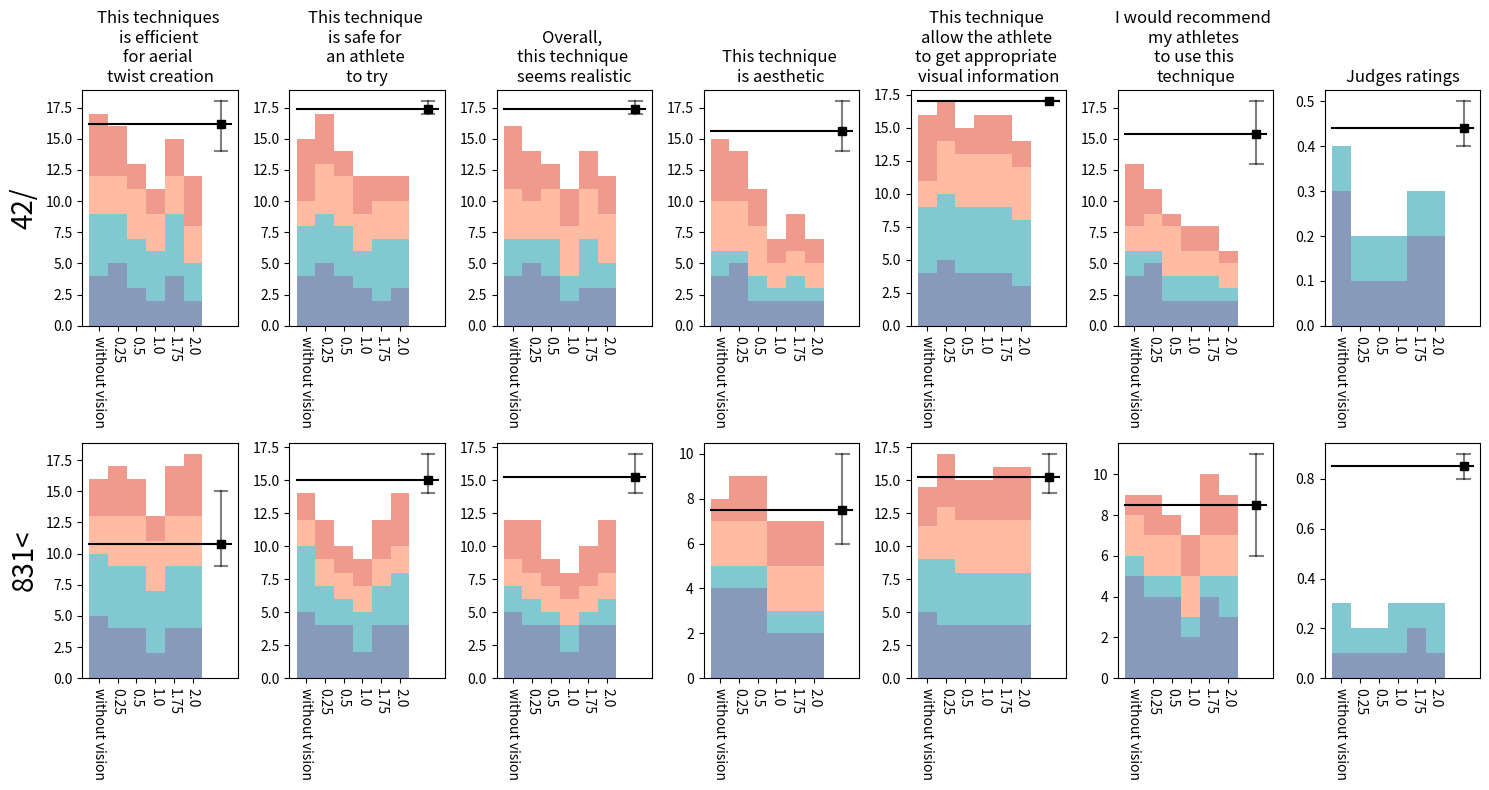

This chart was generated by the following Python code:
import numpy as np
import matplotlib.pyplot as plt


colors = ['#103778', '#0593A2', '#FF7A48', '#E3371E', '#E5003F']  # '#151F31'

### ------------- Choaches ratings -------------- ###

ratings_coaches = {
    "Stephen": {
        "SoMe_42_with_visual_criteria_without_mesh-(100_40)-1p0_CVG": [2, 3, 2, 2, 4, 2],  # A
        "a62d4691_0_0-45_796__42__1": [5, 5, 5, 5, 5, 5],  # B
        "SoMe_with_visual_criteria_without_mesh_831-(40_40_40_40_40_40)-1p0_CVG": [2, 2, 2, 2, 4, 2],  # C
        "a62d4691_0_0-45_796__42__0": [4, 4, 4, 2, 3, 2],  # D
        "87972c15_0_0-105_114__831__1": [2, 2, 3, 1, 3, 2],  # E
        "SoMe_42_with_visual_criteria_without_mesh-(100_40)-0p25_CVG": [5, 5, 5, 5, 5, 5],  # F
        "SoMe_42_with_visual_criteria_without_mesh-(100_40)-2p0_CVG": [2, 3, 3, 2, 3, 2],  # G
        "SoMe_with_visual_criteria_without_mesh_831-(40_40_40_40_40_40)-1p75_CVG": [4, 4, 4, 2, 4, 4],  # H
        "SoMe_42_without_mesh-(100_40)-0p0_CVG": [4, 4, 4, 4, 4, 4],  # I
        "a62d4691_0_0-45_796__42__3": [2, 4, 4, 2, 4, 2],  # J
        "SoMe_42_with_visual_criteria_without_mesh-(100_40)-1p75_CVG": [4, 2, 3, 2, 4, 2],  # K
        "SoMe_with_visual_criteria_without_mesh_831-(40_40_40_40_40_40)-2p0_CVG": [4, 4, 4, 2, 4, 3],  # L
        "SoMe_with_visual_criteria_without_mesh_831-(40_40_40_40_40_40)-0p5_CVG": [4, 4, 4, 4, 4, 4],  # M
        "87972c15_0_0-105_114__831__0": [2, 3, 3, 1, 3, 1],  # N
        "SoMe_without_mesh_831-(40_40_40_40_40_40)-2023-0p0_CVG": [5, 5, 5, 4, 5, 5],  # O
        "87972c15_0_0-105_114__831__2": [4, 4, 4, 2, 4, 2],  # P
        "a62d4691_0_0-45_796__42__2": [3, 4, 4, 2, 4, 2],  # Q
        "c2a19850_0_0-113_083__831__0": [2, 3, 3, 2, 3, 1],  # R
        "SoMe_42_with_visual_criteria_without_mesh-(100_40)-0p5_CVG": [3, 4, 4, 2, 4, 2],  # S
        "SoMe_with_visual_criteria_without_mesh_831-(40_40_40_40_40_40)-0p25_CVG": [4, 4, 4, 4, 4, 4],  # T
        "caccfb24_0_0-48_286__42__1": [4, 4, 4, 4, 4, 4],  # U
    },
    "Antoine": {
        "a62d4691_0_0-45_796__42__0": [5, 5, 5, 4, 5, 5],  # A
        "SoMe_42_with_visual_criteria_without_mesh-(100_40)-1p75_CVG": [5, 5, 4, 2, 5, 2],  # B
        "a62d4691_0_0-45_796__42__3": [5, 5, 5, 5, 5, 5],  # C
        "SoMe_42_with_visual_criteria_without_mesh-(100_40)-1p0_CVG": [4, 3, 2, 1, 5, 2],  # D
        "SoMe_with_visual_criteria_without_mesh_831-(40_40_40_40_40_40)-0p5_CVG": [5, 2, 1, 1, 4, 1],  # E
        "87972c15_0_0-105_114__831__2": [4, 5, 5, 3, 5, 4],  # F
        "SoMe_with_visual_criteria_without_mesh_831-(40_40_40_40_40_40)-0p25_CVG": [5, 3, 2, 1, 5, 1],  # G
        "caccfb24_0_0-48_286__42__1": [5, 5, 5, 5, 5, 5],  # H
        "a62d4691_0_0-45_796__42__1": [5, 5, 5, 5, 4, 5],  # I
        "87972c15_0_0-105_114__831__1": [1, 4, 4, 1, 5, 2],  # J
        "SoMe_with_visual_criteria_without_mesh_831-(40_40_40_40_40_40)-2p0_CVG": [5, 4, 2, 1, 4, 2],  # K
        "SoMe_with_visual_criteria_without_mesh_831-(40_40_40_40_40_40)-1p75_CVG": [5, 3, 1, 1, 4, 1],  # L
        "SoMe_with_visual_criteria_without_mesh_831-(40_40_40_40_40_40)-1p0_CVG": [5, 3, 2, 1, 4, 1],  # M
        "87972c15_0_0-105_114__831__0": [1, 5, 5, 1, 5, 1],  # N
        "a62d4691_0_0-45_796__42__2": [4, 5, 5, 5, 5, 4],  # O
        "SoMe_without_mesh_831-(40_40_40_40_40_40)-2023-0p0_CVG": [5, 5, 2, 1, 4, 1],  # P
        "SoMe_42_with_visual_criteria_without_mesh-(100_40)-2p0_CVG": [3, 4, 2, 1, 5, 1],  # Q
        "SoMe_42_with_visual_criteria_without_mesh-(100_40)-0p25_CVG": [4, 4, 2, 1, 5, 1],  # R
        "SoMe_42_with_visual_criteria_without_mesh-(100_40)-0p5_CVG": [4, 4, 3, 2, 5, 2],  # S
        "c2a19850_0_0-113_083__831__0": [2, 4, 4, 1, 5, 1],  # T
        "SoMe_42_without_mesh-(100_40)-0p0_CVG": [5, 4, 3, 2, 5, 2],  # U
    },
    "Marty": {
        "SoMe_with_visual_criteria_without_mesh_831-(40_40_40_40_40_40)-2p0_CVG": [4, 2, 2, 2, 4, 2],  # A
        "SoMe_with_visual_criteria_without_mesh_831-(40_40_40_40_40_40)-1p0_CVG": [4, 2, 2, 2, 4, 2],  # B
        "a62d4691_0_0-45_796__42__1": [4, 4, 4, 4, 4, 4],  # C
        "SoMe_with_visual_criteria_without_mesh_831-(40_40_40_40_40_40)-0p5_CVG": [4, 2, 2, 2, 4, 2],  # D
        "SoMe_with_visual_criteria_without_mesh_831-(40_40_40_40_40_40)-1p75_CVG": [4, 2, 2, 2, 4, 2],  # E
        "87972c15_0_0-105_114__831__1": [4, 4, 4, 2, 4, 3],  # F
        "SoMe_42_with_visual_criteria_without_mesh-(100_40)-1p75_CVG": [3, 3, 4, 2, 4, 2],  # G
        "SoMe_42_without_mesh-(100_40)-0p0_CVG": [3, 2, 4, 4, 2, 2],  # H
        "SoMe_42_with_visual_criteria_without_mesh-(100_40)-2p0_CVG": [3, 3, 4, 2, 4, 2],  # I
        "caccfb24_0_0-48_286__42__1": [4, 4, 4, 4, 4, 4],  # J
        "SoMe_42_with_visual_criteria_without_mesh-(100_40)-0p25_CVG": [3, 4, 3, 4, 4, 3],  # K
        "SoMe_with_visual_criteria_without_mesh_831-(40_40_40_40_40_40)-0p25_CVG": [4, 2, 2, 2, 4, 2],  # L
        "a62d4691_0_0-45_796__42__0": [4, 4, 4, 4, 4, 4],  # M
        "c2a19850_0_0-113_083__831__0": [4, 4, 4, 2, 4, 3],  # N
        "SoMe_42_with_visual_criteria_without_mesh-(100_40)-1p0_CVG": [3, 3, 4, 2, 4, 2],  # O
        "SoMe_without_mesh_831-(40_40_40_40_40_40)-2023-0p0_CVG": [3, 2, 2, 2, 2.5, 2],  # P
        "a62d4691_0_0-45_796__42__3": [4, 4, 4, 4, 4, 4],  # Q
        "a62d4691_0_0-45_796__42__2": [4, 4, 4, 4, 4, 4],  # R
        "87972c15_0_0-105_114__831__2": [4, 4, 4, 2, 4, 2],  # S
        "87972c15_0_0-105_114__831__0": [4, 4, 4, 2, 4, 2],  # T
        "SoMe_42_with_visual_criteria_without_mesh-(100_40)-0p5_CVG": [4, 4, 4, 4, 4, 4],  # U
    },
    "Karina": {
        "SoMe_42_without_mesh-(100_40)-0p0_CVG": [5, 5, 5, 5, 5, 5],  # A
        "SoMe_with_visual_criteria_without_mesh_831-(40_40_40_40_40_40)-2p0_CVG": [5, 4, 4, 2, 4, 2],  # B
        "a62d4691_0_0-45_796__42__0": [5, 5, 5, 4, 5, 4],  # C
        "SoMe_42_with_visual_criteria_without_mesh-(100_40)-1p0_CVG": [2, 3, 3, 2, 3, 2],  # D
        "SoMe_42_with_visual_criteria_without_mesh-(100_40)-1p75_CVG": [3, 2, 3, 3, 3, 2],  # E
        "87972c15_0_0-105_114__831__1": [2, 4, 4, 3, 3, 3],  # F
        "a62d4691_0_0-45_796__42__2": [4, 4, 4, 4, 4, 3],  # G
        "SoMe_with_visual_criteria_without_mesh_831-(40_40_40_40_40_40)-0p25_CVG": [4, 3, 4, 2, 4, 2],  # H
        "87972c15_0_0-105_114__831__0": [2, 3, 3, 2, 2, 2],  # I
        "87972c15_0_0-105_114__831__2": [3, 4, 4, 3, 4, 3],  # J
        "SoMe_42_with_visual_criteria_without_mesh-(100_40)-2p0_CVG": [4, 2, 3, 2, 2, 1],  # K
        "a62d4691_0_0-45_796__42__1": [4, 4, 4, 4, 4, 4],  # L
        "SoMe_with_visual_criteria_without_mesh_831-(40_40_40_40_40_40)-1p75_CVG": [4, 3, 3, 2, 4, 3],  # M
        "SoMe_with_visual_criteria_without_mesh_831-(40_40_40_40_40_40)-0p5_CVG": [3, 2, 2, 2, 3, 1],  # N
        "SoMe_without_mesh_831-(40_40_40_40_40_40)-2023-0p0_CVG": [3, 2, 3, 1, 3, 1],  # O
        "SoMe_with_visual_criteria_without_mesh_831-(40_40_40_40_40_40)-1p0_CVG": [2, 2, 2, 2, 3, 2],  # P
        "SoMe_42_with_visual_criteria_without_mesh-(100_40)-0p5_CVG": [2, 2, 2, 3, 2, 1],  # Q
        "a62d4691_0_0-45_796__42__3": [3, 4, 4, 3, 4, 3],  # R
        "SoMe_42_with_visual_criteria_without_mesh-(100_40)-0p25_CVG": [4, 4, 4, 4, 3, 2],  # S
        "c2a19850_0_0-113_083__831__0": [2, 3, 3, 2, 3, 2],  # T
        "caccfb24_0_0-48_286__42__1": [3, 4, 4, 4, 4, 4],  # U
    }
}

names_42_real = ["a62d4691_0_0-45_796__42__1",
                 "a62d4691_0_0-45_796__42__0",
                 "a62d4691_0_0-45_796__42__3",
                 "a62d4691_0_0-45_796__42__2",
                 "caccfb24_0_0-48_286__42__1",
                 ]
names_831_real = ["87972c15_0_0-105_114__831__1",
                  "87972c15_0_0-105_114__831__0",
                  "87972c15_0_0-105_114__831__2",
                  "c2a19850_0_0-113_083__831__0",
                  ]
names_42_simulations = ["SoMe_42_without_mesh-(100_40)-0p0_CVG",
                        "SoMe_42_with_visual_criteria_without_mesh-(100_40)-0p25_CVG",
                        "SoMe_42_with_visual_criteria_without_mesh-(100_40)-0p5_CVG",
                        "SoMe_42_with_visual_criteria_without_mesh-(100_40)-1p0_CVG",
                        "SoMe_42_with_visual_criteria_without_mesh-(100_40)-1p75_CVG",
                        "SoMe_42_with_visual_criteria_without_mesh-(100_40)-2p0_CVG",
                        ]
names_831_simulations = ["SoMe_without_mesh_831-(40_40_40_40_40_40)-2023-0p0_CVG",
                         "SoMe_with_visual_criteria_without_mesh_831-(40_40_40_40_40_40)-0p25_CVG",
                         "SoMe_with_visual_criteria_without_mesh_831-(40_40_40_40_40_40)-0p5_CVG",
                         "SoMe_with_visual_criteria_without_mesh_831-(40_40_40_40_40_40)-1p0_CVG",
                         "SoMe_with_visual_criteria_without_mesh_831-(40_40_40_40_40_40)-1p75_CVG",
                         "SoMe_with_visual_criteria_without_mesh_831-(40_40_40_40_40_40)-2p0_CVG",
                         ]

# Set up the bar width and positions
conditions_simulations = ['without vision', '0.25', '0.5', '1.0', '1.75', '2.0']
conditions_reel = ["", "", "", "", "", ""]

criteria = ["This techniques \nis efficient \nfor aerial \ntwist creation",
            "This technique \nis safe for \nan athlete \nto try",
            "Overall, \nthis technique \nseems realistic",
            "This technique \nis aesthetic",
            "This technique \nallow the athlete \nto get appropriate \nvisual information",
            "I would recommend \nmy athletes \nto use this \ntechnique"]


### ------------- Judges ratings -------------- ###

ratings_judges = {"Stephan": {"caccfb24_0_0-48_286__42__1": [0.1],  # A
                       "a62d4691_0_0-45_796__42__0": [0.2],  # B
                       "a62d4691_0_0-45_796__42__1": [0.2],  # C
                       "SoMe_without_mesh_831-(40_40_40_40_40_40)-2023-0p0_CVG": [0.1],  # D
                       "c2a19850_0_0-113_083__831__0": [0.4],  # E
                       "SoMe_with_visual_criteria_without_mesh_831-(40_40_40_40_40_40)-2p0_CVG": [0.1],  # F
                       "SoMe_42_with_visual_criteria_without_mesh-(100_40)-0p5_CVG": [0.1],  # G
                       "87972c15_0_0-105_114__831__1": [0.4],  # H
                       "SoMe_with_visual_criteria_without_mesh_831-(40_40_40_40_40_40)-1p0_CVG": [0.1],  # I
                       "a62d4691_0_0-45_796__42__3": [0.1],  # J
                       "SoMe_42_with_visual_criteria_without_mesh-(100_40)-1p75_CVG": [0.2],  # K
                       "SoMe_with_visual_criteria_without_mesh_831-(40_40_40_40_40_40)-0p5_CVG": [0.1],  # L
                       "a62d4691_0_0-45_796__42__2": [0.2],  # M
                       "87972c15_0_0-105_114__831__2": [0.4],  # N
                       "SoMe_42_with_visual_criteria_without_mesh-(100_40)-2p0_CVG": [0.2],  # O
                       "SoMe_42_with_visual_criteria_without_mesh-(100_40)-1p0_CVG": [0.1],  # P
                       "SoMe_with_visual_criteria_without_mesh_831-(40_40_40_40_40_40)-1p75_CVG": [0.2],  # Q
                       "SoMe_with_visual_criteria_without_mesh_831-(40_40_40_40_40_40)-0p25_CVG": [0.1],  # R
                       "SoMe_42_with_visual_criteria_without_mesh-(100_40)-0p25_CVG": [0.1],  # S
                       "87972c15_0_0-105_114__831__0": [0.4],  # T
                       "SoMe_42_without_mesh-(100_40)-0p0_CVG": [0.3],  # U
                       },
            "Julie": {"SoMe_42_with_visual_criteria_without_mesh-(100_40)-0p25_CVG": [0.1],  # A
                      "SoMe_with_visual_criteria_without_mesh_831-(40_40_40_40_40_40)-1p75_CVG": [0.1],  # B
                      "87972c15_0_0-105_114__831__1": [0.4],  # C
                      "SoMe_42_without_mesh-(100_40)-0p0_CVG": [0.1],  # D
                      "87972c15_0_0-105_114__831__2": [0.4],  # E
                      "a62d4691_0_0-45_796__42__2": [0.2],  # F
                      "c2a19850_0_0-113_083__831__0": [0.5],  # G
                      "SoMe_42_with_visual_criteria_without_mesh-(100_40)-2p0_CVG": [0.1],  # H
                      "a62d4691_0_0-45_796__42__1": [0.3],  # I
                      "a62d4691_0_0-45_796__42__0": [0.3],  # J
                      "SoMe_with_visual_criteria_without_mesh_831-(40_40_40_40_40_40)-0p5_CVG": [0.1],  # K
                      "SoMe_42_with_visual_criteria_without_mesh-(100_40)-1p0_CVG": [0.1],  # L
                      "SoMe_without_mesh_831-(40_40_40_40_40_40)-2023-0p0_CVG": [0.2],  # M
                      "SoMe_42_with_visual_criteria_without_mesh-(100_40)-0p5_CVG": [0.1],  # N
                      "SoMe_with_visual_criteria_without_mesh_831-(40_40_40_40_40_40)-2p0_CVG": [0.2],  # O
                      "SoMe_with_visual_criteria_without_mesh_831-(40_40_40_40_40_40)-0p25_CVG": [0.1],  # P
                      "87972c15_0_0-105_114__831__0": [0.5],  # Q
                      "caccfb24_0_0-48_286__42__1": [0.3],  # R
                      "a62d4691_0_0-45_796__42__3": [0.3],  # S
                      "SoMe_42_with_visual_criteria_without_mesh-(100_40)-1p75_CVG": [0.1],  # T
                      "SoMe_with_visual_criteria_without_mesh_831-(40_40_40_40_40_40)-1p0_CVG": [0.2],  # U
                },
           }

# ############################################################################################################ V1
#
# fig, axs = plt.subplots(4, 1, figsize=(15, 10))
# bar_width = 0.15
# x = [i * 7 * bar_width + 2.5 * bar_width for i in range(6)]
#
# # Create a bar plot for simulated 42/
# for i_trial, trial in enumerate(names_42_simulations):
#     for i_criteria in range(len(criteria)):
#         total = 0
#         for i_name, name in enumerate(ratings_coaches):
#             axs[0].bar(i_criteria * bar_width + i_trial * 7 * bar_width, ratings_coaches[name][trial][i_criteria],
#                     width=bar_width,
#                     bottom=total,
#                     color=colors[i_criteria],
#                     alpha=0.5)
#             axs[0].plot(np.array([i_criteria * bar_width + i_trial * 7 * bar_width - bar_width/2,
#                                i_criteria * bar_width + i_trial * 7 * bar_width + bar_width/2]),
#                      np.array([total+ratings_coaches[name][trial][i_criteria], total+ratings_coaches[name][trial][i_criteria]]),
#                     color=colors[i_criteria])
#             total += ratings_coaches[name][trial][i_criteria]
# axs[0].set_xticks(x)
# axs[0].set_xticklabels(conditions_simulations)
# axs[0].set_xlim(-bar_width, 7 * bar_width*6)
# axs[0].set_ylim(0, 20)
#
# # Create a bar plot for real 42/
# for i_trial, trial in enumerate(names_42_real):
#     for i_criteria in range(len(criteria)):
#         total = 0
#         for i_name, name in enumerate(ratings_coaches):
#             axs[1].bar(i_criteria * bar_width + i_trial * 7 * bar_width, ratings_coaches[name][trial][i_criteria],
#                     width=bar_width,
#                     bottom=total,
#                     color=colors[i_criteria],
#                     alpha=0.5)
#             axs[1].plot(np.array([i_criteria * bar_width + i_trial * 7 * bar_width - bar_width/2,
#                                i_criteria * bar_width + i_trial * 7 * bar_width + bar_width/2]),
#                      np.array([total+ratings_coaches[name][trial][i_criteria], total+ratings_coaches[name][trial][i_criteria]]),
#                     color=colors[i_criteria])
#             total += ratingratings_coachess[name][trial][i_criteria]
# axs[1].set_xticks(x)
# axs[1].set_xticklabels(conditions_reel)
# axs[1].set_xlim(-bar_width, 7 * bar_width*6)
# axs[1].set_ylim(0, 20)
#
# # Create a bar plot for simulated 831<
# for i_trial, trial in enumerate(names_831_simulations):
#     for i_criteria in range(len(criteria)):
#         total = 0
#         for i_name, name in enumerate(ratings_coaches):
#             axs[2].bar(i_criteria * bar_width + i_trial * 7 * bar_width, ratings_coaches[name][trial][i_criteria],
#                     width=bar_width,
#                     bottom=total,
#                     color=colors[i_criteria],
#                     alpha=0.5)
#             axs[2].plot(np.array([i_criteria * bar_width + i_trial * 7 * bar_width - bar_width/2,
#                                i_criteria * bar_width + i_trial * 7 * bar_width + bar_width/2]),
#                      np.array([total+ratings_coaches[name][trial][i_criteria], total+ratings_coaches[name][trial][i_criteria]]),
#                     color=colors[i_criteria])
#             total += ratings_coaches[name][trial][i_criteria]
# axs[2].set_xticks(x)
# axs[2].set_xticklabels(conditions_simulations)
# axs[2].set_xlim(-bar_width, 7 * bar_width*6)
# axs[2].set_ylim(0, 20)
#
# # Create a bar plot for real 831<
# for i_trial, trial in enumerate(names_831_real):
#     for i_criteria in range(len(criteria)):
#         total = 0
#         for i_name, name in enumerate(ratings_coaches):
#             axs[3].bar(i_criteria * bar_width + i_trial * 7 * bar_width, ratings_coaches[name][trial][i_criteria],
#                     width=bar_width,
#                     bottom=total,
#                     color=colors[i_criteria],
#                     alpha=0.5)
#             axs[3].plot(np.array([i_criteria * bar_width + i_trial * 7 * bar_width - bar_width/2,
#                                i_criteria * bar_width + i_trial * 7 * bar_width + bar_width/2]),
#                      np.array([total+ratings_coaches[name][trial][i_criteria], total+ratings_coaches[name][trial][i_criteria]]),
#                     color=colors[i_criteria])
#             total += ratings_coaches[name][trial][i_criteria]
# axs[3].set_xticks(x)
# axs[3].set_xticklabels(conditions_reel)
# axs[3].set_xlim(-bar_width, 7 * bar_width*6)
# axs[3].set_ylim(0, 20)
#
# for i_criteria in range(len(criteria)):
#     axs[0].plot(-1, -1, color=colors[i_criteria], label=criteria[i_criteria])
# axs[0].legend(bbox_to_anchor=(0.5, 2.25), loc='upper center')
#
# plt.subplots_adjust(top=0.80, bottom=0.05, left=0.05, right=0.95)
# plt.savefig('coaches_ratings.png', dpi=300)
# plt.show()
#
#
# fig, axs = plt.subplots(4, 1, figsize=(15, 10))
# bar_width = 0.15
# x = [i * bar_width + 2.5 * bar_width for i in range(6)]
#
# # Create a bar plot for simulated 42/
# for i_trial, trial in enumerate(names_42_simulations):
#     total = 0
#     for i_name, name in enumerate(ratings_judges):
#         axs[0].bar(i_trial * 7 * bar_width, ratings_judges[name][trial][0],
#                 width=bar_width,
#                 bottom=total,
#                 color=colors[2],
#                 alpha=0.5)
#         axs[0].plot(np.array([i_trial * 7 * bar_width - bar_width/2,
#                            i_trial * 7 * bar_width + bar_width/2]),
#                  np.array([total+ratings_judges[name][trial][0], total+ratings_judges[name][trial][0]]),
#                 color=colors[2])
#         total += ratings_judges[name][trial][0]
# axs[0].set_xticks(x)
# axs[0].set_xticklabels(conditions_simulations)
# axs[0].set_xlim(-bar_width, 7 * bar_width*6)
# axs[0].set_ylim(0, 1)
#
# # Create a bar plot for real 42/
# for i_trial, trial in enumerate(names_42_real):
#     total = 0
#     for i_name, name in enumerate(ratings_judges):
#         axs[1].bar(i_trial * 7 * bar_width, ratings_judges[name][trial][0],
#                 width=bar_width,
#                 bottom=total,
#                 color=colors[2],
#                 alpha=0.5)
#         axs[1].plot(np.array([i_trial * 7 * bar_width - bar_width/2,
#                            i_trial * 7 * bar_width + bar_width/2]),
#                  np.array([total+ratings_judges[name][trial][0], total+ratings_judges[name][trial][0]]),
#                 color=colors[2])
#         total += ratings_judgesname][trial][0]
# axs[1].set_xticks(x)
# axs[1].set_xticklabels(conditions_reel)
# axs[1].set_xlim(-bar_width, 7 * bar_width*6)
# axs[1].set_ylim(0, 1)
#
# # Create a bar plot for simulated 831<
# for i_trial, trial in enumerate(names_831_simulations):
#     total = 0
#     for i_name, name in enumerate(ratings_judges):
#         axs[2].bar(i_trial * 7 * bar_width, ratings_judges[name][trial][0],
#                 width=bar_width,
#                 bottom=total,
#                 color=colors[2],
#                 alpha=0.5)
#         axs[2].plot(np.array([i_trial * 7 * bar_width - bar_width/2,
#                            i_trial * 7 * bar_width + bar_width/2]),
#                  np.array([total+ratings_judges[name][trial][0], total+ratings_judges[name][trial][0]]),
#                 color=colors[2])
#         total += ratings_judges[name][trial][0]
# axs[2].set_xticks(x)
# axs[2].set_xticklabels(conditions_simulations)
# axs[2].set_xlim(-bar_width, 7 * bar_width*6)
# axs[2].set_ylim(0, 1)
#
# # Create a bar plot for real 831<
# for i_trial, trial in enumerate(names_831_real):
#     total = 0
#     for i_name, name in enumerate(ratings_judges):
#         axs[3].bar(i_trial * 7 * bar_width, ratings_judges[name][trial][0],
#                 width=bar_width,
#                 bottom=total,
#                 color=colors[2],
#                 alpha=0.5)
#         axs[3].plot(np.array([i_trial * 7 * bar_width - bar_width/2,
#                            i_trial * 7 * bar_width + bar_width/2]),
#                  np.array([total+ratings_judges[name][trial][0], total+ratings_judges[name][trial][0]]),
#                 color=colors[2])
#         total += ratings_judges[name][trial][0]
# axs[3].set_xticks(x)
# axs[3].set_xticklabels(conditions_reel)
# axs[3].set_xlim(-bar_width, 7 * bar_width*6)
# axs[3].set_ylim(0, 1)
#
# plt.savefig('judges_ratings.png', dpi=300)
# plt.show()

############################################################################################################ V2

fig, axs = plt.subplots(2, 7, figsize=(15, 8))
bar_width = 0.15
x = [i * bar_width for i in range(6)]

# Create a bar plot for simulated 42/
for i_trial, trial in enumerate(names_42_simulations):
    for i_criteria in range(len(criteria)):
        total = 0
        for i_name, name in enumerate(ratings_coaches):
            axs[0, i_criteria].bar(i_trial * bar_width, ratings_coaches[name][trial][i_criteria],
                    width=bar_width,
                    bottom=total,
                    color=colors[i_name],
                    alpha=0.5)
            # axs[0, i_criteria].plot(np.array([i_trial * bar_width - bar_width/2,
            #                    i_trial * bar_width + bar_width/2]),
            #          np.array([total+ratings_coaches[name][trial][i_criteria], total+ratings_coaches[name][trial][i_criteria]]),
            #         color=colors[i_name])
            total += ratings_coaches[name][trial][i_criteria]
    total = 0
    for i_name, name in enumerate(ratings_judges):
        axs[0, 6].bar(i_trial * bar_width, ratings_judges[name][trial][0],
                               width=bar_width,
                               bottom=total,
                               color=colors[i_name],
                               alpha=0.5)
        # axs[0, i_criteria].plot(np.array([i_trial * bar_width - bar_width/2,
        #                    i_trial * bar_width + bar_width/2]),
        #          np.array([total+ratings_coaches[name][trial][i_criteria], total+ratings_coaches[name][trial][i_criteria]]),
        #         color=colors[i_name])
        total += ratings_judges[name][trial][0]

# Create a reference bar for real 42/
total_per_criteria = [[] for i in range(7)]
for i_trial, trial in enumerate(names_42_real):
    for i_criteria in range(len(criteria)):
        total = 0
        for i_name, name in enumerate(ratings_coaches):
            total += ratings_coaches[name][trial][i_criteria]
        total_per_criteria[i_criteria] += [total]
    total = 0
    for i_name, name in enumerate(ratings_judges):
        total += ratings_judges[name][trial][0]
    total_per_criteria[6] += [total]
mean_total = np.mean(np.asarray(total_per_criteria), axis=1)
min_total = np.min(np.asarray(total_per_criteria), axis=1)
max_total = np.max(np.asarray(total_per_criteria), axis=1)

for i_criteria in range(7):
    axs[0, i_criteria].plot(7*bar_width-bar_width/2, mean_total[i_criteria], marker="s", color="k")
    axs[0, i_criteria].plot(np.array([-bar_width/2, 7*bar_width]), np.array([mean_total[i_criteria], mean_total[i_criteria]]), color="k")
    axs[0, i_criteria].plot(np.array([7*bar_width-bar_width/2, 7*bar_width-bar_width/2]), np.array([min_total[i_criteria], max_total[i_criteria]]), color="k", alpha=0.5)
    axs[0, i_criteria].plot(np.array([7*bar_width-bar_width/2-0.05, 7*bar_width-bar_width/2+0.05]), np.array([min_total[i_criteria], min_total[i_criteria]]), color="k", alpha=0.5)
    axs[0, i_criteria].plot(np.array([7*bar_width-bar_width/2-0.05, 7*bar_width-bar_width/2+0.05]), np.array([max_total[i_criteria], max_total[i_criteria]]), color="k", alpha=0.5)

# Create a bar plot for simulated 831<
for i_trial, trial in enumerate(names_831_simulations):
    for i_criteria in range(len(criteria)):
        total = 0
        for i_name, name in enumerate(ratings_coaches):
            axs[1, i_criteria].bar(i_trial * bar_width, ratings_coaches[name][trial][i_criteria],
                    width=bar_width,
                    bottom=total,
                    color=colors[i_name],
                    alpha=0.5)
            # axs[1, i_criteria].plot(np.array([i_criteria * bar_width + i_trial * 7 * bar_width - bar_width/2,
            #                    i_criteria * bar_width + i_trial * 7 * bar_width + bar_width/2]),
            #          np.array([total+ratings_coaches[name][trial][i_criteria], total+ratings_coaches[name][trial][i_criteria]]),
            #         color=colors[i_criteria])
            total += ratings_coaches[name][trial][i_criteria]
    total = 0
    for i_name, name in enumerate(ratings_judges):
        axs[1, 6].bar(i_trial * bar_width, ratings_judges[name][trial][0],
                               width=bar_width,
                               bottom=total,
                               color=colors[i_name],
                               alpha=0.5)
        # axs[0, i_criteria].plot(np.array([i_trial * bar_width - bar_width/2,
        #                    i_trial * bar_width + bar_width/2]),
        #          np.array([total+ratings_coaches[name][trial][i_criteria], total+ratings_coaches[name][trial][i_criteria]]),
        #         color=colors[i_name])
        total += ratings_judges[name][trial][0]

# Create a reference bar for real 831<
total_per_criteria = [[] for i in range(7)]
for i_trial, trial in enumerate(names_831_real):
    for i_criteria in range(len(criteria)):
        total = 0
        for i_name, name in enumerate(ratings_coaches):
            total += ratings_coaches[name][trial][i_criteria]
        total_per_criteria[i_criteria] += [total]
    total = 0
    for i_name, name in enumerate(ratings_judges):
        total += ratings_judges[name][trial][0]
    total_per_criteria[6] += [total]
mean_total = np.mean(np.asarray(total_per_criteria), axis=1)
min_total = np.min(np.asarray(total_per_criteria), axis=1)
max_total = np.max(np.asarray(total_per_criteria), axis=1)

for i_criteria in range(7):
    axs[1, i_criteria].plot(7*bar_width-bar_width/2, mean_total[i_criteria], marker="s", color="k")
    axs[1, i_criteria].plot(np.array([-bar_width/2, 7*bar_width]), np.array([mean_total[i_criteria], mean_total[i_criteria]]), color="k")
    axs[1, i_criteria].plot(np.array([7*bar_width-bar_width/2, 7*bar_width-bar_width/2]), np.array([min_total[i_criteria], max_total[i_criteria]]), color="k", alpha=0.5)
    axs[1, i_criteria].plot(np.array([7*bar_width-bar_width/2-0.05, 7*bar_width-bar_width/2+0.05]), np.array([min_total[i_criteria], min_total[i_criteria]]), color="k", alpha=0.5)
    axs[1, i_criteria].plot(np.array([7*bar_width-bar_width/2-0.05, 7*bar_width-bar_width/2+0.05]), np.array([max_total[i_criteria], max_total[i_criteria]]), color="k", alpha=0.5)

axs[0, 0].set_ylabel("42/", fontsize=20)
axs[1, 0].set_ylabel("831<", fontsize=20)
for i_criteria in range(len(criteria)):
    axs[0, i_criteria].set_title(criteria[i_criteria])
axs[0, 6].set_title("Judges ratings")
for i_trial in range(7):
    axs[0, i_trial].set_xticks(x)
    axs[0, i_trial].set_xticklabels(conditions_simulations, rotation=-90)
    axs[1, i_trial].set_xticks(x)
    axs[1, i_trial].set_xticklabels(conditions_simulations, rotation=-90)

plt.tight_layout()
plt.savefig('coaches_ratings.png', dpi=300)
plt.show()

